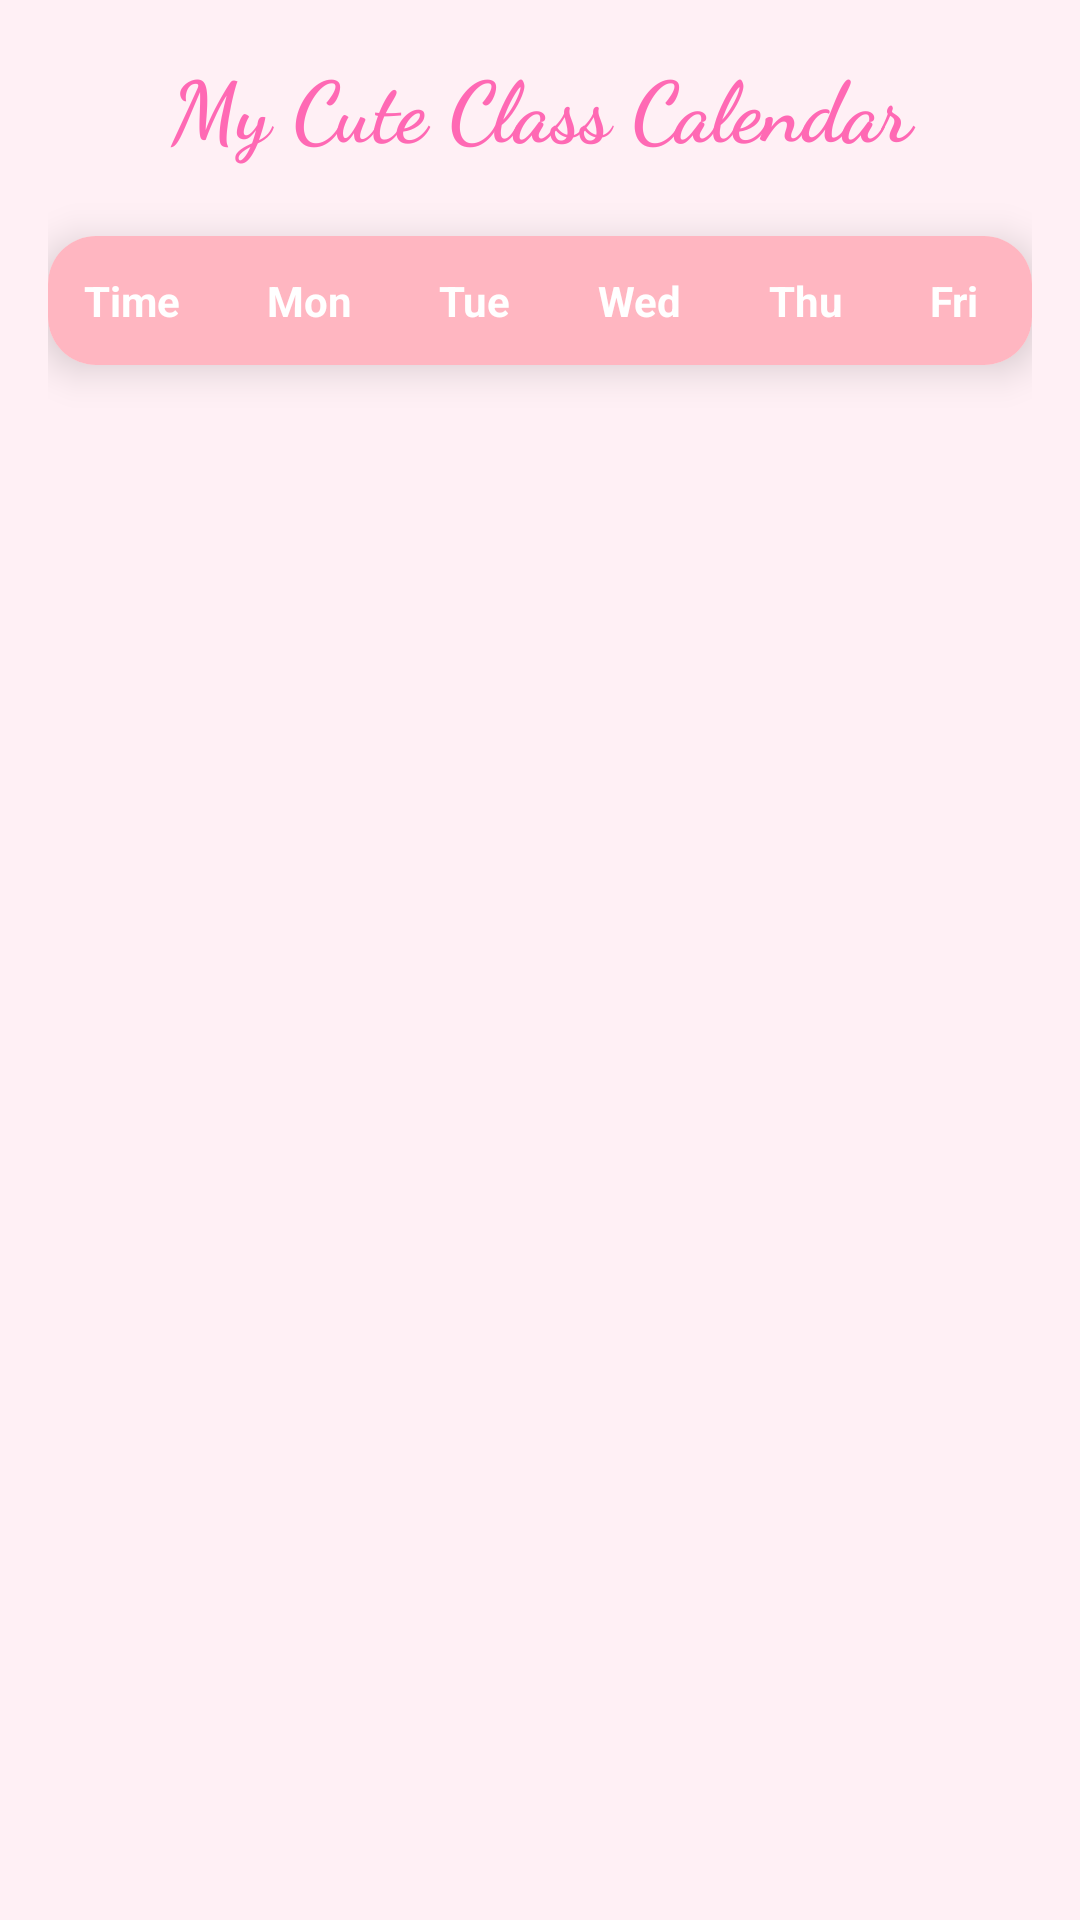

Produce the Android XML layout that renders to this screen, including the resource entries it uses.
<!-- AndroidManifest.xml: application theme Theme.UniversalYogaLondon -->
<!-- res/layout/fragment_class_calendar.xml -->
<?xml version="1.0" encoding="utf-8"?>
<ScrollView xmlns:android="http://schemas.android.com/apk/res/android"
    xmlns:app="http://schemas.android.com/apk/res-auto"
    android:layout_width="match_parent"
    android:layout_height="match_parent"
    android:background="#FFF0F5">

    <LinearLayout
        android:layout_width="match_parent"
        android:layout_height="wrap_content"
        android:orientation="vertical"
        android:padding="16dp">

        <TextView
            android:layout_width="match_parent"
            android:layout_height="wrap_content"
            android:text="My Cute Class Calendar"
            android:textSize="28sp"
            android:textStyle="bold"
            android:textColor="#FF69B4"
            android:gravity="center"
            android:fontFamily="cursive"
            android:layout_marginBottom="24dp"/>

        <androidx.cardview.widget.CardView
            android:layout_width="match_parent"
            android:layout_height="wrap_content"
            app:cardCornerRadius="16dp"
            app:cardElevation="8dp"
            android:layout_marginBottom="16dp">

            <TableLayout
                android:id="@+id/calendarTable"
                android:layout_width="match_parent"
                android:layout_height="wrap_content"
                android:stretchColumns="*">

                <TableRow
                    android:background="#FFB6C1"
                    android:padding="12dp">
                    <TextView android:text="Time" android:textStyle="bold" android:textColor="#FFFFFF"/>
                    <TextView android:text="Mon" android:textStyle="bold" android:textColor="#FFFFFF"/>
                    <TextView android:text="Tue" android:textStyle="bold" android:textColor="#FFFFFF"/>
                    <TextView android:text="Wed" android:textStyle="bold" android:textColor="#FFFFFF"/>
                    <TextView android:text="Thu" android:textStyle="bold" android:textColor="#FFFFFF"/>
                    <TextView android:text="Fri" android:textStyle="bold" android:textColor="#FFFFFF"/>
                </TableRow>

                

            </TableLayout>
        </androidx.cardview.widget.CardView>

    </LinearLayout>
</ScrollView>
<!-- resources referenced by this layout -->
<resources>
  <style name="Theme.UniversalYogaLondon" parent="Theme.MaterialComponents.DayNight.NoActionBar">
          
          <item name="colorPrimary">@color/purple_500</item>
          <item name="colorPrimaryVariant">@color/purple_700</item>
          <item name="colorOnPrimary">@color/white</item>
          
          <item name="colorSecondary">@color/teal_200</item>
          <item name="colorSecondaryVariant">@color/teal_700</item>
          <item name="colorOnSecondary">@color/black</item>
          
          <item name="android:statusBarColor">?attr/colorPrimaryVariant</item>
          
          <item name="android:colorBackground">#FFF0F5</item>
          <item name="android:textColor">#FF69B4</item>
      </style>
  <color name="purple_500">#FF6200EE</color>
  <color name="purple_700">#FF3700B3</color>
  <color name="white">#FFFFFFFF</color>
  <color name="teal_200">#FF03DAC5</color>
  <color name="teal_700">#FF018786</color>
  <color name="black">#FF000000</color>
</resources>
